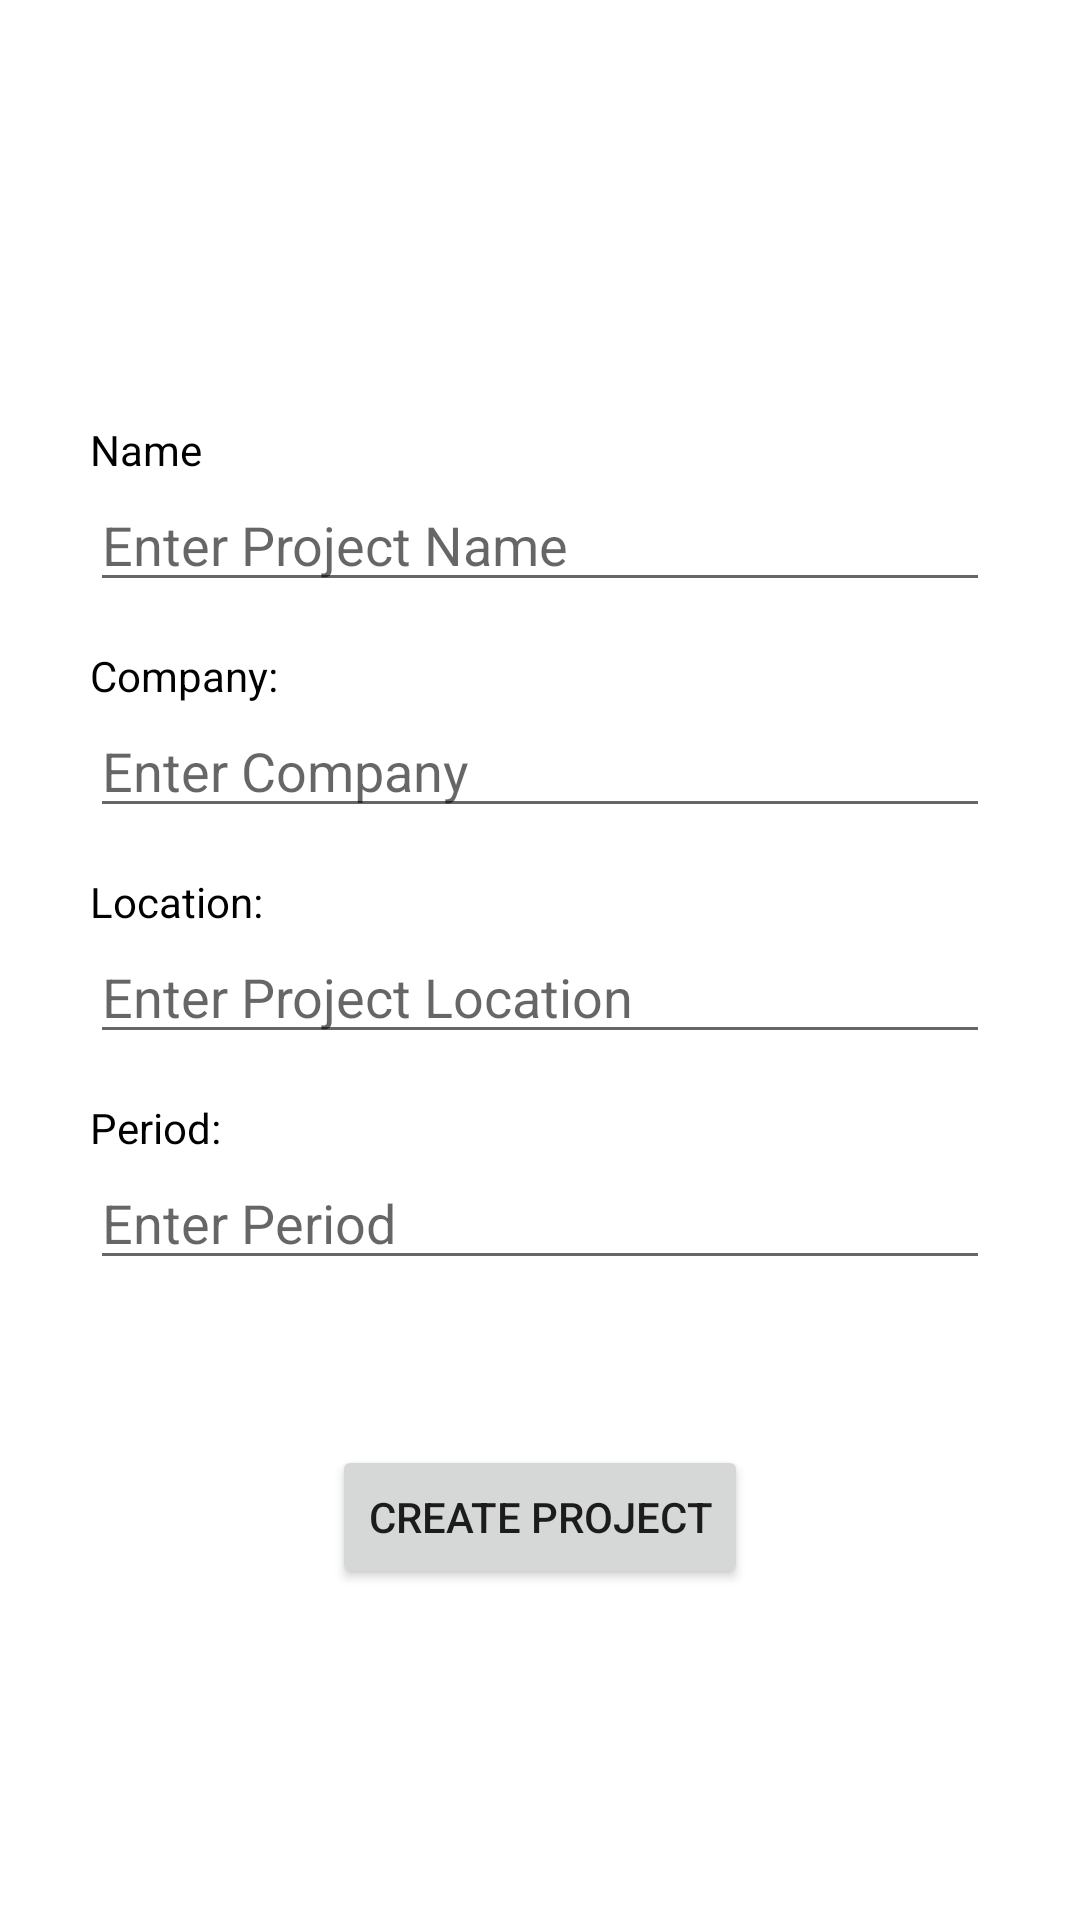

Android layout source for this screen:
<!-- AndroidManifest.xml: application theme Theme.WPWorkerManagement -->
<!-- res/layout/activity_new_project.xml -->
<?xml version="1.0" encoding="utf-8"?>
<androidx.constraintlayout.widget.ConstraintLayout xmlns:android="http://schemas.android.com/apk/res/android"
    xmlns:app="http://schemas.android.com/apk/res-auto"
    xmlns:tools="http://schemas.android.com/tools"
    android:layout_width="match_parent"
    android:layout_height="match_parent"
    tools:context=".NewProjectActivity">

    <LinearLayout
        android:layout_width="match_parent"
        android:layout_height="match_parent"
        app:layout_constraintBottom_toBottomOf="parent"
        app:layout_constraintEnd_toEndOf="parent"
        app:layout_constraintStart_toStartOf="parent"
        app:layout_constraintTop_toTopOf="parent"
        android:gravity="center_vertical"
        android:layout_margin="15dp"
        android:orientation="vertical">

        <ScrollView
            android:layout_width="match_parent"
            android:layout_height="wrap_content"
            android:layout_marginBottom="40dp"
            >

            <LinearLayout
                android:layout_width="match_parent"
                android:layout_height="match_parent"
                android:layout_margin="15dp"
                android:orientation="vertical">


                <TextView
                    android:id="@+id/newProjectNameTag"
                    android:layout_width="match_parent"
                    android:layout_height="wrap_content"
                    android:layout_marginTop="15dp"
                    android:text="Name"
                    android:textColor="#000000" />

                <EditText
                    android:id="@+id/newProjectName"
                    android:layout_width="match_parent"
                    android:layout_height="wrap_content"
                    android:ems="10"
                    android:hint="Enter Project Name"
                    android:inputType="text|textCapSentences" />

                <TextView
                    android:id="@+id/newProjectCompanyTag"
                    android:layout_width="match_parent"
                    android:layout_height="wrap_content"
                    android:layout_marginTop="15dp"
                    android:text="Company:"
                    android:textColor="#000000" />

                <EditText
                    android:id="@+id/newProjectCompany"
                    android:layout_width="match_parent"
                    android:layout_height="wrap_content"
                    android:ems="10"
                    android:hint="Enter Company"
                    android:inputType="text|textCapSentences" />

                <TextView
                    android:id="@+id/newProjectLocationTag"
                    android:layout_width="match_parent"
                    android:layout_height="wrap_content"
                    android:layout_marginTop="15dp"
                    android:text="Location: "
                    android:textColor="#000000" />

                <EditText
                    android:id="@+id/newProjectLocation"
                    android:layout_width="match_parent"
                    android:layout_height="wrap_content"
                    android:ems="10"
                    android:hint="Enter Project Location"
                    android:inputType="text|textCapSentences" />
                <TextView
                    android:id="@+id/newProjectPeriodTag"
                    android:layout_width="match_parent"
                    android:layout_height="wrap_content"
                    android:layout_marginTop="15dp"
                    android:text="Period:"
                    android:textColor="#000000" />

                <EditText
                    android:id="@+id/newProjectPeriod"
                    android:layout_width="match_parent"
                    android:layout_height="wrap_content"
                    android:ems="10"
                    android:hint="Enter Period"
                    android:inputType="text|textCapSentences" />


            </LinearLayout>

        </ScrollView>

        <Button
            android:id="@+id/btnCreateProject"
            android:layout_width="wrap_content"
            android:layout_height="wrap_content"
            android:layout_gravity="center_horizontal"
            android:text="Create Project"/>


    </LinearLayout>

</androidx.constraintlayout.widget.ConstraintLayout>
<!-- resources referenced by this layout -->
<resources>
  <style name="Theme.WPWorkerManagement" parent="Theme.MaterialComponents.DayNight.DarkActionBar">
          
          <item name="colorPrimary">@color/purple_500</item>
          <item name="colorPrimaryVariant">@color/purple_700</item>
          <item name="colorOnPrimary">@color/white</item>
          
          <item name="colorSecondary">@color/teal_200</item>
          <item name="colorSecondaryVariant">@color/teal_700</item>
          <item name="colorOnSecondary">@color/black</item>
  
          
          <item name="android:statusBarColor" tools:targetApi="l">?attr/colorPrimaryVariant</item>
          
  
      </style>
  <color name="purple_500">#FF6200EE</color>
  <color name="purple_700">#FF3700B3</color>
  <color name="white">#FFFFFFFF</color>
  <color name="teal_200">#FF03DAC5</color>
  <color name="teal_700">#FF018786</color>
  <color name="black">#FF000000</color>
</resources>
